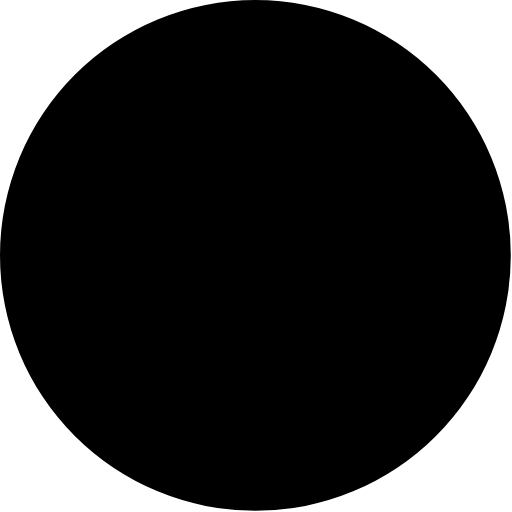
t = 0.00 s
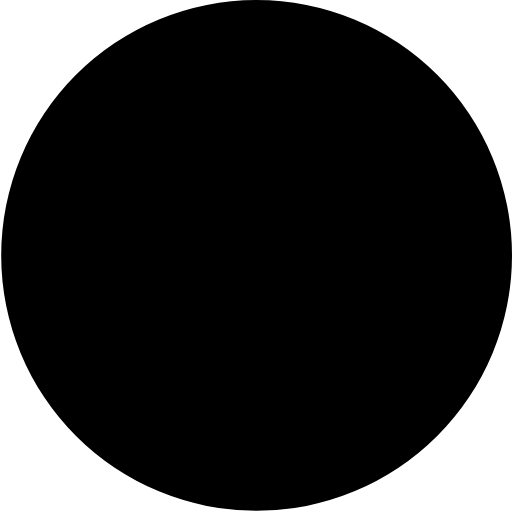
t = 0.27 s
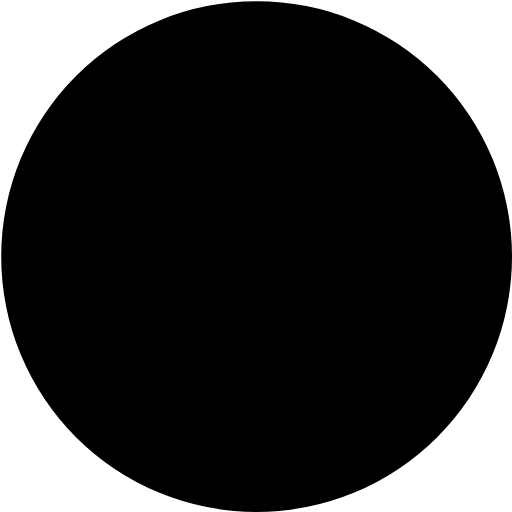
t = 0.54 s
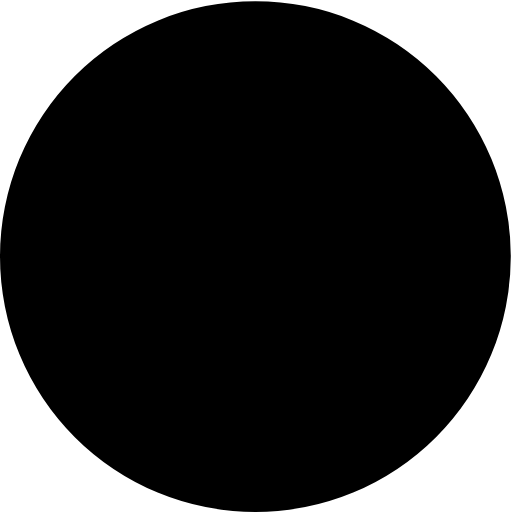
t = 0.81 s

The animated SVG that drew these frames (rendered in a browser with its animation timeline set to each time). Animation: 1 SMIL element (animateTransform=1); one cycle of 1.08 s, repeats indefinitely.

<?xml version="1.0" encoding="UTF-8" standalone="no"?><svg xmlnssvg="http://www.w3.org/2000/svg" xmlns="http://www.w3.org/2000/svg" xmlns:xlink="http://www.w3.org/1999/xlink" version="1.0" width="50px" height="50px" viewBox="0 0 128 128" xml:space="preserve"><g><linearGradient id="linear-gradient"><stop offset="0%" stopColor="#ffffff" fillOpacity="0"/><stop offset="100%" stopColor="#38a169" fillOpacity="1"/></linearGradient><path d="M63.85 0A63.85 63.85 0 1 1 0 63.85 63.85 63.85 0 0 1 63.85 0zm.65 19.5a44 44 0 1 1-44 44 44 44 0 0 1 44-44z" fill="url(#linear-gradient)" fillRule="evenodd"/><animateTransform attributeName="transform" type="rotate" from="0 64 64" to="360 64 64" dur="1080ms" repeatCount="indefinite"></animateTransform></g></svg>
